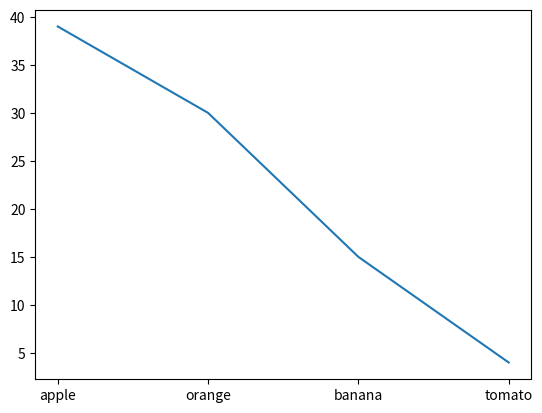

This figure's Python source:
from collections import Counter
import matplotlib.pyplot as plt


def print_ascii_bar_chart(data, symbol=0):
    counter = Counter(data).most_common()
    chart = {category: symbol * frequency for category, frequency in counter}
    max_len = max(len(category) for category in chart)

    for category, frequency in chart.items():
        padding = (max_len - len(category)) * " "
        print(f"{category}{padding}| {frequency}")


letters = "mississippimississippimississippimississippi"
# print_ascii_bar_chart(letters, symbol="+")
# tmp = Counter(letters)
# print_ascii_bar_chart(tmp, symbol="+")


sales = Counter(banana=15, tomato=4, apple=39, orange=30)
# print_ascii_bar_chart(sales, symbol="+")

sales = Counter(banana=15, tomato=4, apple=39, orange=30).most_common()
x, y = zip(*sales)
# print(x, y)
plt.plot(x, y)
plt.show()